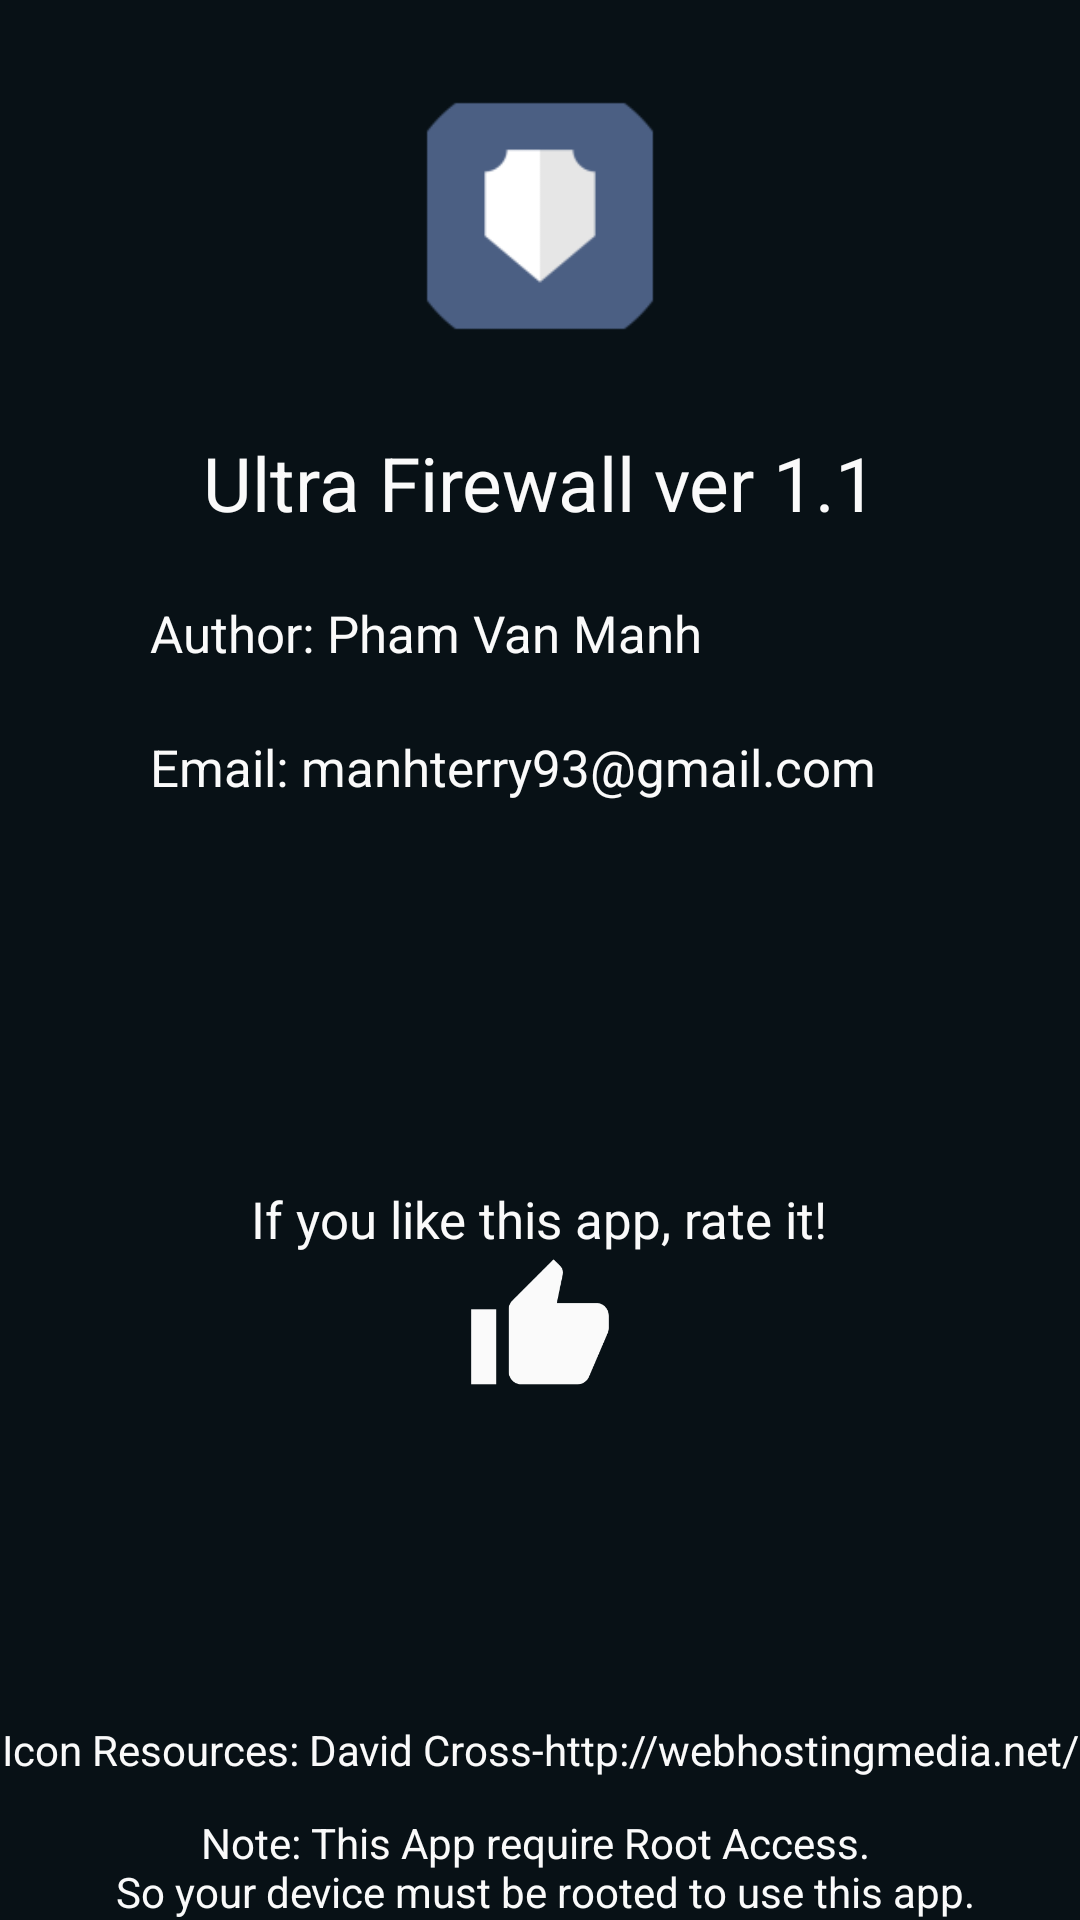

Here is an Android app screen rendered from its layout file. Give the layout XML and the strings, colors and styles it references.
<!-- AndroidManifest.xml: activity theme PopupTheme -->
<!-- res/layout/activity_info.xml -->
<?xml version="1.0" encoding="utf-8"?>
<RelativeLayout xmlns:android="http://schemas.android.com/apk/res/android"
                android:layout_width="match_parent"
                android:layout_height="match_parent"
                android:layout_gravity="center"
                android:background="@color/colorPrimaryDark"
    >


    <TextView
        android:id="@+id/txt_img_resources"
        android:layout_width="match_parent"
        android:layout_height="wrap_content"
        android:layout_above="@+id/txt_note"
        android:gravity="center"
        android:text="@string/icon_res"
        android:textColor="@color/textColorAbout"
        android:textSize="@dimen/about_text_size_small"/>

    <TextView
        android:id="@+id/txt_note"
        android:layout_width="match_parent"
        android:layout_height="wrap_content"
        android:layout_alignParentBottom="true"
        android:layout_marginTop="@dimen/about_margin_top_small"
        android:gravity="center_horizontal|bottom"
        android:text="@string/note"
        android:textColor="@color/textColorAbout"
        android:textSize="@dimen/about_text_size_small"/>

    <RelativeLayout
        android:layout_width="match_parent"
        android:layout_height="match_parent"
        android:layout_above="@id/txt_img_resources"
        android:layout_alignParentStart="true"
        android:layout_alignParentTop="true">

        <ImageView
            android:id="@+id/icon"
            android:layout_width="@dimen/about_app_icon_size"
            android:layout_height="@dimen/about_app_icon_size"
            android:layout_centerHorizontal="true"
            android:layout_marginTop="@dimen/about_margin_top"
            android:background="@drawable/icon_background"
            android:padding="@dimen/about_app_icon_padding"
            android:src="@mipmap/ic_launcher"/>

        <TextView
            android:id="@+id/title"
            android:layout_width="match_parent"
            android:layout_height="wrap_content"
            android:layout_below="@id/icon"
            android:layout_marginTop="@dimen/about_margin_top"
            android:gravity="center"
            android:text="@string/app_info"
            android:textColor="@color/textColorAbout"
            android:textSize="@dimen/about_text_size_big"/>

        <TextView
            android:id="@+id/txt_owner"
            android:layout_width="match_parent"
            android:layout_height="wrap_content"
            android:layout_below="@id/title"
            android:layout_marginStart="@dimen/about_margin_start"
            android:layout_marginTop="@dimen/about_margin_top"
            android:text="@string/author"
            android:textColor="@color/textColorAbout"
            android:textSize="@dimen/about_text_size"/>

        <TextView
            android:id="@+id/txt_email"
            android:layout_width="match_parent"
            android:layout_height="wrap_content"
            android:layout_below="@id/txt_owner"
            android:layout_marginStart="@dimen/about_margin_start"
            android:layout_marginTop="@dimen/about_margin_top"
            android:text="@string/email"
            android:textColor="@color/textColorAbout"
            android:textSize="@dimen/about_text_size"/>

        <LinearLayout
            android:id="@+id/layout_rate"
            android:layout_width="match_parent"
            android:layout_height="match_parent"
            android:layout_below="@id/txt_email"
            android:layout_gravity="center"
            android:layout_marginTop="@dimen/about_margin_top"
            android:gravity="center"
            android:orientation="vertical">

            <TextView
                android:layout_width="wrap_content"
                android:layout_height="wrap_content"
                android:layout_gravity="center_horizontal"
                android:text="@string/about_like"
                android:textColor="@color/textColorAbout"
                android:textSize="@dimen/about_text_size"
                />

            <ImageView
                android:id="@+id/img_like"
                android:layout_width="@dimen/about_like_icon_size"
                android:layout_height="@dimen/about_like_icon_size"
                android:layout_gravity="center_horizontal"
                android:src="@drawable/ic_like"/>
        </LinearLayout>
    </RelativeLayout>
</RelativeLayout>
<!-- resources referenced by this layout -->
<resources>
  <color name="colorPrimaryDark">#081116</color>
  <color name="textColorAbout">#FAFAFA</color>
  <dimen name="about_app_icon_padding">5dp</dimen>
  <dimen name="about_app_icon_size">80dp</dimen>
  <dimen name="about_like_icon_size">40dp</dimen>
  <dimen name="about_margin_start">40dp</dimen>
  <dimen name="about_margin_top">20dp</dimen>
  <dimen name="about_margin_top_small">10dp</dimen>
  <dimen name="about_text_size">17dp</dimen>
  <dimen name="about_text_size_big">25dp</dimen>
  <dimen name="about_text_size_small">14dp</dimen>
  <!-- drawable ic_like (drawable) -->
  <vector xmlns:android="http://schemas.android.com/apk/res/android"
          android:width="50dp"
          android:height="50dp"
          android:viewportHeight="24.0"
          android:viewportWidth="24.0">
      <path
          android:fillColor="#FAFAFA"
          android:pathData="M1,21h4L5,9L1,9v12zM23,10c0,-1.1 -0.9,-2 -2,-2h-6.31l0.95,-4.57 0.03,-0.32c0,-0.41 -0.17,-0.79 -0.44,-1.06L14.17,1 7.59,7.59C7.22,7.95 7,8.45 7,9v10c0,1.1 0.9,2 2,2h9c0.83,0 1.54,-0.5 1.84,-1.22l3.02,-7.05c0.09,-0.23 0.14,-0.47 0.14,-0.73v-1.91l-0.01,-0.01L23,10z"/>
  </vector>
  <!-- mipmap ic_launcher: png bitmap (mipmap-hdpi, 820 bytes) -->
  <string name="about_like">If you like this app, rate it!</string>
  <string name="app_info">Ultra Firewall ver 1.1</string>
  <string name="author">Author: Pham Van Manh</string>
  <string name="email">Email: manhterry93@gmail.com</string>
  <string name="icon_res">Icon Resources: David Cross-http://webhostingmedia.net/</string>
  <string name="note">Note: This App require Root Access. \n So your device must be rooted to use this app.</string>
  <style name="PopupTheme" parent="Theme.AppCompat.DayNight.NoActionBar">
          <item name="colorPrimary">@color/colorPrimary</item>
          <item name="colorPrimaryDark">@color/colorPrimaryDark</item>
          <item name="colorAccent">@color/colorAccent</item>
      </style>
  <color name="colorPrimary">#0B171D</color>
  <color name="colorAccent">#303F9F</color>
</resources>
